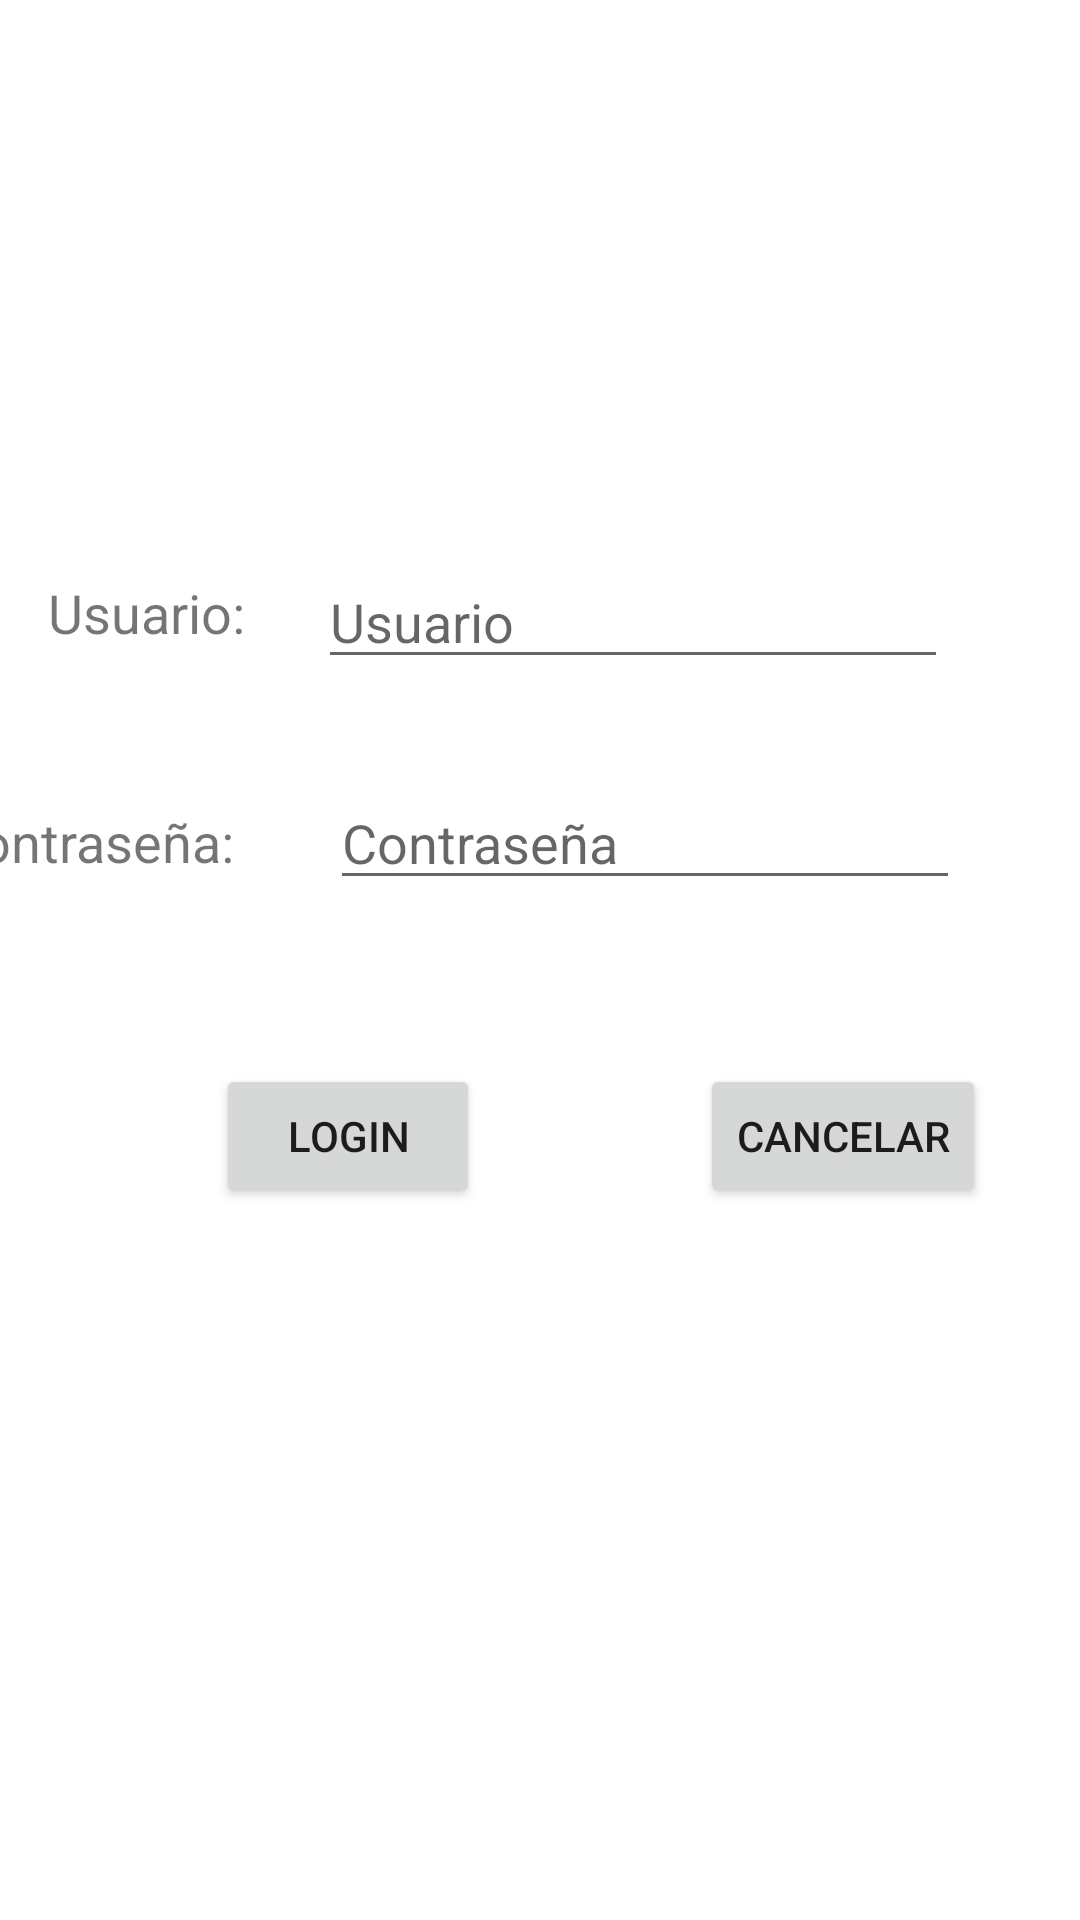

Produce the Android XML layout that renders to this screen, including the resource entries it uses.
<!-- AndroidManifest.xml: application theme Theme.AndroidLoginJSON -->
<!-- res/layout/activity_login.xml -->
<?xml version="1.0" encoding="utf-8"?>
<androidx.constraintlayout.widget.ConstraintLayout xmlns:android="http://schemas.android.com/apk/res/android"
    xmlns:app="http://schemas.android.com/apk/res-auto"
    xmlns:tools="http://schemas.android.com/tools"
    android:layout_width="match_parent"
    android:layout_height="match_parent"
    tools:context=".Login">

    <EditText
        android:id="@+id/editTextTextContrasena"
        android:layout_width="wrap_content"
        android:layout_height="wrap_content"
        android:layout_marginEnd="40dp"
        android:ems="10"
        android:hint="Contraseña"
        android:inputType="textPersonName"
        app:layout_constraintBottom_toBottomOf="@+id/textViewContrasena"
        app:layout_constraintEnd_toEndOf="parent"
        app:layout_constraintTop_toTopOf="@+id/textViewContrasena"
        app:layout_constraintVertical_bias="0.571" />

    <TextView
        android:id="@+id/textViewUsuario"
        android:layout_width="wrap_content"
        android:layout_height="wrap_content"
        android:layout_marginTop="192dp"
        android:layout_marginEnd="20dp"
        android:text="Usuario: "
        android:textSize="18sp"
        app:layout_constraintEnd_toStartOf="@+id/editTextTextUsuario"
        app:layout_constraintTop_toTopOf="parent" />

    <EditText
        android:id="@+id/editTextTextUsuario"
        android:layout_width="wrap_content"
        android:layout_height="wrap_content"
        android:layout_marginEnd="44dp"
        android:ems="10"
        android:hint="Usuario"
        android:inputType="textPersonName"
        app:layout_constraintBottom_toBottomOf="@+id/textViewUsuario"
        app:layout_constraintEnd_toEndOf="parent"
        app:layout_constraintTop_toTopOf="@+id/textViewUsuario"
        app:layout_constraintVertical_bias="0.428" />

    <TextView
        android:id="@+id/textViewContrasena"
        android:layout_width="wrap_content"
        android:layout_height="wrap_content"
        android:layout_marginTop="52dp"
        android:layout_marginEnd="28dp"
        android:text="Contraseña: "
        android:textSize="18sp"
        app:layout_constraintEnd_toStartOf="@+id/editTextTextContrasena"
        app:layout_constraintTop_toBottomOf="@+id/textViewUsuario" />

    <Button
        android:id="@+id/btnAnadir"
        android:layout_width="wrap_content"
        android:layout_height="wrap_content"
        android:layout_marginStart="72dp"
        android:layout_marginTop="62dp"
        android:onClick="Login"
        android:text="Login"
        app:layout_constraintStart_toStartOf="parent"
        app:layout_constraintTop_toBottomOf="@+id/textViewContrasena" />

    <Button
        android:id="@+id/btnCancelar"
        android:layout_width="wrap_content"
        android:layout_height="wrap_content"
        android:layout_marginStart="82dp"
        android:layout_marginEnd="40dp"
        android:text="Cancelar"
        android:onClick="Cancelar"
        app:layout_constraintBottom_toBottomOf="@+id/btnAnadir"
        app:layout_constraintEnd_toEndOf="parent"
        app:layout_constraintStart_toEndOf="@+id/btnAnadir"
        app:layout_constraintTop_toTopOf="@+id/btnAnadir" />

</androidx.constraintlayout.widget.ConstraintLayout>
<!-- resources referenced by this layout -->
<resources>
  <style name="Theme.AndroidLoginJSON" parent="Theme.MaterialComponents.DayNight.DarkActionBar">
          
          <item name="colorPrimary">@color/purple_500</item>
          <item name="colorPrimaryVariant">@color/purple_700</item>
          <item name="colorOnPrimary">@color/white</item>
          
          <item name="colorSecondary">@color/teal_200</item>
          <item name="colorSecondaryVariant">@color/teal_700</item>
          <item name="colorOnSecondary">@color/black</item>
          
          <item name="android:statusBarColor" tools:targetApi="l">?attr/colorPrimaryVariant</item>
          
      </style>
  <!-- not gathered from this repository: default colours our renderer supplied (Android Studio template values) -->
  <color name="purple_500">#FF6200EE</color>
  <color name="purple_700">#FF3700B3</color>
  <color name="teal_200">#FF03DAC5</color>
  <color name="teal_700">#FF018786</color>
  <color name="black">#FF000000</color>
  <color name="white">#FFFFFFFF</color>
</resources>
